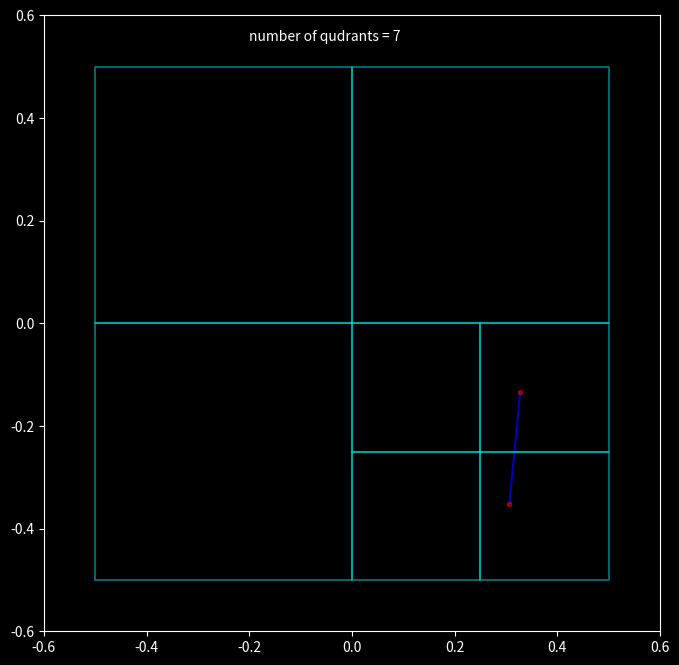

The script that saved this image:
import numpy as np
import matplotlib.pyplot as plt
#--------------------------------------------------------------
#-----------------------objects--------------------------------
#--------------------------------------------------------------
#qudrants of space: the square cells
class quad:
	def __init__(self,pos_x,pos_y,length):
		self.pos_x=pos_x
		self.pos_y=pos_y
		self.length=length
	#returns if a position is in the quadrant
	def contains(self,x,y):
		t_x=(self.pos_x<=x)*(x<self.pos_x+self.length)
		t_y=(self.pos_y<=y)*(y<self.pos_y+self.length)
		return (t_x*t_y)
	#creates a mini quadrant in northwest corner
	def NW(self):
		x=self.pos_x
		y=self.pos_y
		a=self.length
		model=quad(x,y+a/2,a/2)
		return model
	#creates a mini quadrant in northeast corner
	def NE(self):
		x=self.pos_x
		y=self.pos_y
		a=self.length
		model=quad(x+a/2,y+a/2,a/2)
		return model
	#creates a mini quadrant in southwest corner
	def SW(self):
		x=self.pos_x
		y=self.pos_y
		a=self.length
		model=quad(x,y,a/2)
		return model
	#creates a mini quadrant in southeast corner
	def SE(self):
		x=self.pos_x
		y=self.pos_y
		a=self.length
		model=quad(x+a/2,y,a/2)
		return model
	#returns co-ordinates to draw a quadrant
	def draw(self):
		x_0=self.pos_x
		y_0=self.pos_y
		a=self.length

		x=[x_0,x_0+a,x_0+a,x_0,x_0]
		y=[y_0,y_0,y_0+a,y_0+a,y_0]

		return x,y
#body: position and mass
class body:
	def __init__(self,px,py,mass):
		self.px=px
		self.py=py
		self.mass=mass
	#returns if body is in a qudrant
	def inside(self,q):
		return q.contains(self.px,self.py)
	#replaces two bodies with their COM and total mass
	def add(self, b):
		M=self.mass+b.mass
		pX=((self.px)*(self.mass)+(b.px)*(b.mass))/M
		pY=((self.py)*(self.mass)+(b.py)*(b.mass))/M
		return body(pX,pY,M)
	#returns the distance of two bodies
	def distance(self,b):
		return ((self.px-b.px)**2+(self.py-b.py)**2)**0.5
	#returns force between two bodies
	#x-component
	def force_x(self,b):
		G=1
		rx=self.px-b.px
		r=self.distance(b)
		F= G*self.mass*b.mass/r**2
		return F*rx/r
	#y-component
	def force_y(self,b):
		G=1
		ry=self.py-b.py
		r=self.distance(b)
		F= G*self.mass*b.mass/r**2
		return F*ry/r
#Tree:  COM, total mass and square cell COM is in
#and the trees and nodes underneath it
class BHTree: 
	def __init__(self, b, q):
		self.b=b
		self.q=q
		self.nw=None
		self.ne=None
		self.sw=None
		self.se=None
	#returns if a node has childs
	def internal(self):
		return self.nw or self.ne or self.sw or self.se
	#inserts a body in the a node of the Tree
	def insert(self,b_n):
		#if node does not contain a body, put the new body
		if not self.b:
			self.b=b_n
			return 
		#if node is an internal node,
		if self.internal():
			#update the COM and total mass
			self.b=self.b.add(b_n)
			#recursively insert the body
			if b_n.inside(self.nw.q):
				self.nw.insert(b_n)
			elif b_n.inside(self.ne.q):
				self.ne.insert(b_n)
			elif b_n.inside(self.sw.q):
				self.sw.insert(b_n)
			else:
				self.se.insert(b_n)
		#if node is an external node
		else: 
			#subdivide the region further
			self.nw=BHTree(None,self.q.NW())
			self.ne=BHTree(None,self.q.NE())
			self.sw=BHTree(None,self.q.SW())
			self.se=BHTree(None,self.q.SE())
			#recursively insert both bodies
			#previous body
			x=self.b
			if self.b.inside(self.nw.q):
				self.nw.insert(x)
			elif self.b.inside(self.ne.q):
				self.ne.insert(x)
			elif self.b.inside(self.sw.q):
				self.sw.insert(x)
			else:
				self.se.insert(x)
			#new body
			if b_n.inside(self.nw.q):
				self.nw.insert(b_n)
			elif b_n.inside(self.ne.q):
				self.ne.insert(b_n)
			elif b_n.inside(self.sw.q):
				self.sw.insert(b_n)
			else:
				self.se.insert(b_n)
			self.b=self.b.add(b_n)
	#calculates total force on a body 
	#x-component
	def updateForce_x(self,b_n):
		theta=0.5
		#if there is no body in node
		if not self.b:
			#then there is no force from the node
			return 0
		#if the current node is an external node
		if not self.internal():
			#and it is not the body
			if self.b==b_n:
				return 0
			#calculate the force exerted by the current node
			#on body, and add this amount to body's net force
			else:
				
				plt.plot([self.b.px,b_n.px],[self.b.py,b_n.py], color=(0,0,1,0.7),markersize=1)
				return self.b.force_x(b_n)
		#otherwise
		else:
			#calculate the ratio s/d
			d=self.b.distance(b_n)
			s=self.q.length
			#if s/d<theta
			if s/d<=theta:
				#treat this internal node as a single body,
				#and calculate the force it exerts on given
				#body, and add this amount to body's net force
				
				plt.plot([self.b.px,b_n.px],[self.b.py,b_n.py],color=(0,0,1,0.4),markersize=1)
				return self.b.force_x(b_n)
			#otherwise
			else:
				
				#run the procedure recursively on
				#each of the current node's children
				force_nw=self.nw.updateForce_x(b_n)
				print(force_nw)
				force_ne=self.ne.updateForce_x(b_n)
				print(force_ne)
				force_sw=self.sw.updateForce_x(b_n)
				print(force_sw)
				force_se=self.se.updateForce_x(b_n)
				print(force_se)
				return force_nw+force_ne+force_sw+force_se
	#y-component
	#same algorithm as x-component
	def updateForce_y(self,b_n):
		theta=0.5
		if not self.b:
			return 0
		if not self.internal():
			if self.b==b_n:
				return 0
			else:
				return self.b.force_y(b_n)
		else:
			d=self.b.distance(b_n)
			s=self.q.length
			if s/d<=theta:
				return self.b.force_y(b_n)
			else:
				force_nw=self.nw.updateForce_y(b_n)
				force_ne=self.ne.updateForce_y(b_n)
				force_sw=self.sw.updateForce_y(b_n)
				force_se=self.se.updateForce_y(b_n)
				return force_nw+force_ne+force_sw+force_se
	#returns the array of bodies from the tree
	def read(self):
		elements=[]
		#if the node is external and it has a body
		#add that body to array
		if not self.internal():
			if self.b:
				elements.append(self.b)
		#if there are further childrens beneath 
		#the node, recursively add the associated arrays
		#with trees to the main array
		else:
			if self.nw:
				elements+=self.nw.read()
			if self.ne:
				elements+=self.ne.read()
			if self.sw:
				elements+=self.sw.read()
			if self.se:
				elements+=self.se.read()
		return elements
	#returns the array of quads from the tree
	def read_quad(self):
		elements=[]
		#if the node is external
		#add that body to array
		if not self.internal():
			elements.append(self.q)
		#if there are further childrens beneath 
		#the node, recursively add the associated arrays
		#with trees to the main array
		else:
			if self.nw:
				elements+=self.nw.read_quad()
			if self.ne:
				elements+=self.ne.read_quad()
			if self.sw:
				elements+=self.sw.read_quad()
			if self.se:
				elements+=self.se.read_quad()
		return elements
#--------------------------------------------------------------
#-----------------------methods--------------------------------
#--------------------------------------------------------------
#To build an array of body object from position and mass array
def build_bodies(px,py,mass):
	bodies=[None]*(len(px))
	for i in range(len(px)):
		bodies[i]=body(px[i], py[i], mass[i])
	return bodies
#To build Tree from a body objects
def build_Tree(bodies,q_r):
	root=BHTree(bodies[0], q_r)
	for i in range(1,len(bodies)):
		root.insert(bodies[i])
	return root
#To get position and mass array from body array
def read_bodies(bodies):
	p_x=[None]*len(bodies)
	p_y=[None]*len(bodies)
	m=[None]*len(bodies)
	for i in range(len(bodies)):
		p_x[i]=bodies[i].px
		p_y[i]=bodies[i].py
		m[i]=bodies[i].mass
	return p_x,p_y,m
#--------------------------------------------------------------
#--------------------testing-the-methods-----------------------
#--------------------------------------------------------------


plt.style.use('dark_background')
q=quad(-0.5, -0.5, 1)
N=100
px=np.random.rand(2)*0.5
py=-np.random.rand(2)*0.5
m=[1]*len(px)
fig = plt.figure(figsize=(8,8))
ax = fig.add_subplot(111)
bodies=build_bodies(px,py,m)
root=build_Tree(bodies,q)
quads=root.read_quad()
F=root.updateForce_x(bodies[0])
for i in range(len(quads)):
	x,y=quads[i].draw()
	ax.plot(x,y,'-',color=(0,1,1,0.4),markersize=1)
ax.plot(px,py,'o',color=(1,0,0,0.5),markersize=3)
ax.text(-0.2,0.55,'number of qudrants = '+str(len(quads)))
ax.set_aspect('equal', adjustable='box')
ax.set_xlim(-0.6,0.6)
ax.set_ylim(-0.6,0.6)
print(F)
plt.show()
















































